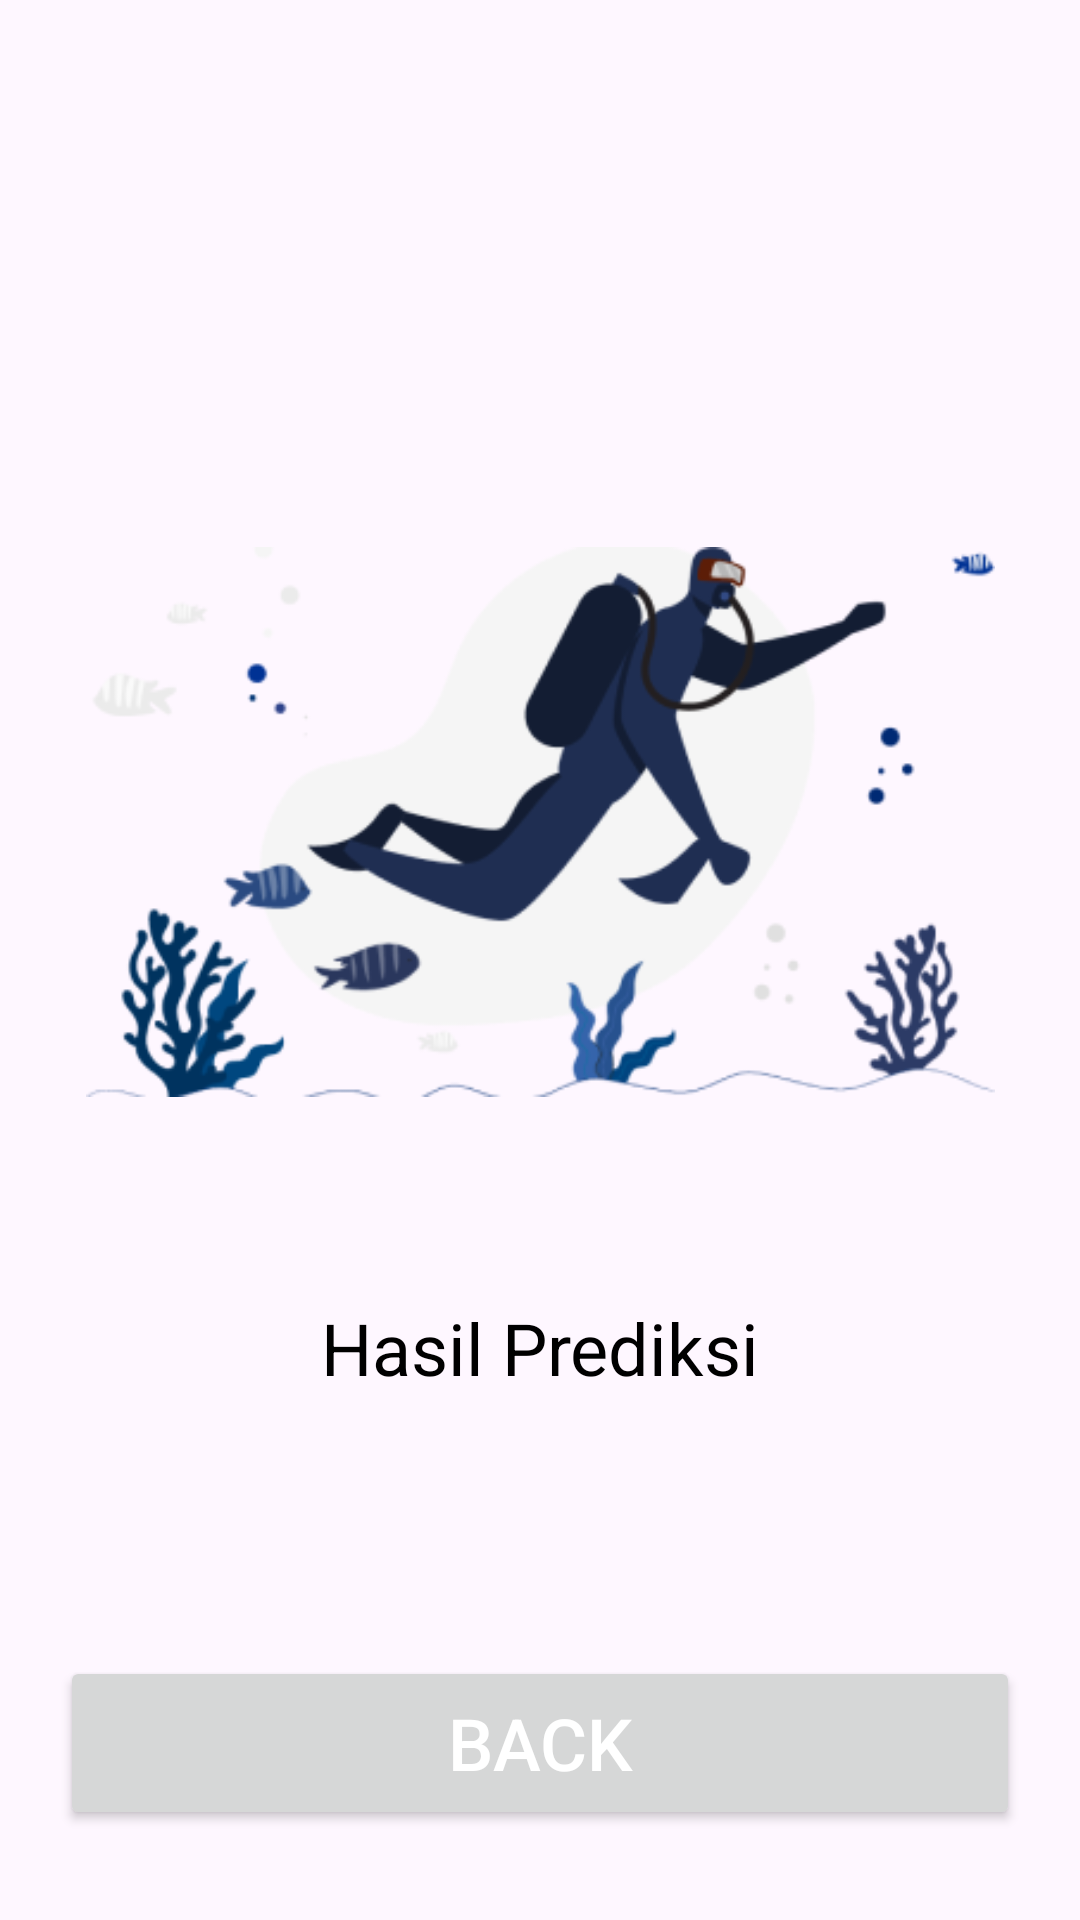

This screen was rendered from an Android layout file. Write that file and the resources it references.
<!-- AndroidManifest.xml: application theme Theme.Godive -->
<!-- res/layout/activity_result_predict.xml -->
<?xml version="1.0" encoding="utf-8"?>
<androidx.constraintlayout.widget.ConstraintLayout xmlns:android="http://schemas.android.com/apk/res/android"
    xmlns:app="http://schemas.android.com/apk/res-auto"
    xmlns:tools="http://schemas.android.com/tools"
    android:id="@+id/main"
    android:layout_width="match_parent"
    android:layout_height="match_parent"
    tools:context=".ui.fish.FishActivity">

    <ImageView
        android:id="@+id/img_health"
        android:layout_width="303dp"
        android:layout_height="288dp"
        android:layout_marginTop="130dp"
        android:src="@drawable/icon_test"
        app:layout_constraintEnd_toEndOf="parent"
        app:layout_constraintStart_toStartOf="parent"
        app:layout_constraintTop_toTopOf="parent" />

    <TextView
        android:id="@+id/resultText"
        android:layout_width="310dp"
        android:layout_height="wrap_content"
        android:text="Hasil Prediksi"
        android:textColor="@color/black"
        android:textSize="24dp"
        android:layout_marginTop="15dp"
        app:layout_constraintTop_toBottomOf="@id/img_health"
        app:layout_constraintStart_toStartOf="parent"
        app:layout_constraintEnd_toEndOf="parent"
        android:textAlignment="center" />

    <Button
        android:id="@+id/btnBack"
        android:layout_width="0dp"
        android:layout_height="58dp"
        android:layout_marginStart="20dp"
        android:layout_marginEnd="20dp"
        android:layout_marginBottom="30dp"
        android:text="@string/back"
        android:textColor="@color/white"
        android:textSize="24sp"
        app:layout_constraintBottom_toBottomOf="parent"
        app:layout_constraintEnd_toEndOf="parent"
        app:layout_constraintStart_toStartOf="parent" />

</androidx.constraintlayout.widget.ConstraintLayout>
<!-- resources referenced by this layout -->
<resources>
  <color name="black">#FF000000</color>
  <color name="white">#FFFFFFFF</color>
  <!-- drawable icon_test: png bitmap (drawable, 40108 bytes) -->
  <string name="back">Back</string>
  <style name="Theme.Godive" parent="Base.Theme.Godive" />
  <style name="Base.Theme.Godive" parent="Theme.Material3.DayNight.NoActionBar">
          
           <item name="colorPrimary">@color/blue</item>
           <item name="colorPrimaryVariant">@color/blue</item>
           <item name="android:statusBarColor">@color/blue</item>
      </style>
  <color name="blue">#0385FC</color>
</resources>
